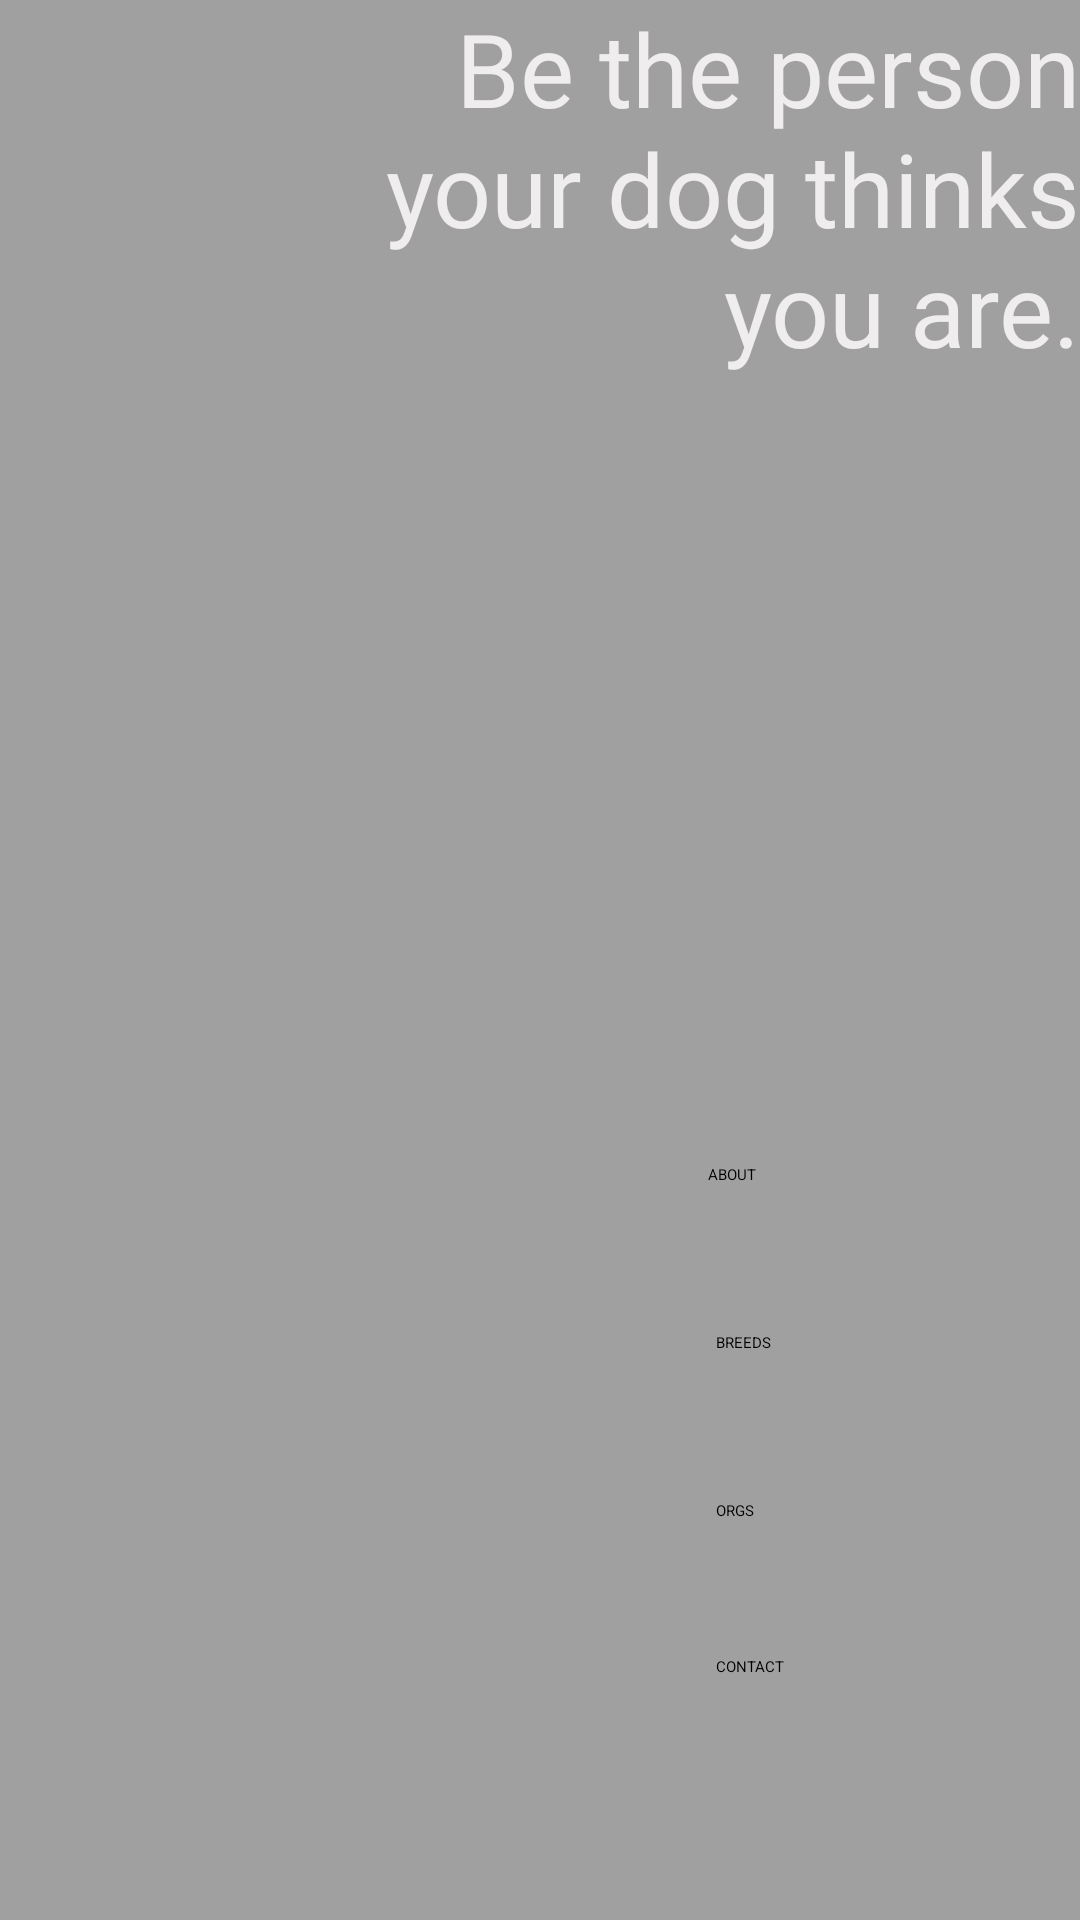

Android layout source for this screen:
<!-- AndroidManifest.xml: application theme Theme.HappyTails -->
<!-- res/layout/open.xml -->
<?xml version="1.0" encoding="utf-8"?>
<androidx.constraintlayout.widget.ConstraintLayout xmlns:android="http://schemas.android.com/apk/res/android"
    xmlns:app="http://schemas.android.com/apk/res-auto"
    xmlns:tools="http://schemas.android.com/tools"
    android:layout_width="match_parent"
    android:layout_height="match_parent">

    <ImageView
        android:id="@+id/imageView"
        android:layout_width="502dp"
        android:layout_height="820dp"
        app:layout_constraintBottom_toBottomOf="parent"
        app:layout_constraintEnd_toEndOf="parent"
        app:layout_constraintHorizontal_bias="0.89"
        app:layout_constraintStart_toStartOf="parent"
        app:layout_constraintTop_toTopOf="parent"
        app:layout_constraintVertical_bias="0.37"
        app:srcCompat="@drawable/dog" />

    <TextView
        android:id="@+id/textView"
        android:layout_width="450dp"
        android:layout_height="730dp"
        android:layout_marginEnd="16dp"
        android:layout_marginBottom="48dp"
        android:background="#66151212"
        android:fontFamily="@font/akaya_telivigala"
        android:text="@string/be"
        android:textAlignment="viewEnd"
        android:textColor="#EFEDEE"
        android:textSize="34sp"
        app:layout_constraintBottom_toBottomOf="@+id/imageView"
        app:layout_constraintEnd_toEndOf="@+id/imageView"
        app:layout_constraintTop_toTopOf="parent"
        app:layout_constraintVertical_bias="0.0" />

    <Button
        android:id="@+id/button1"
        android:layout_width="108dp"
        android:layout_height="52dp"
        android:layout_marginTop="388dp"
        android:text="ABOUT"
        app:layout_constraintEnd_toEndOf="parent"
        app:layout_constraintHorizontal_bias="0.936"
        app:layout_constraintStart_toStartOf="parent"
        app:layout_constraintTop_toTopOf="parent" />

    <Button
        android:id="@+id/button3"
        android:layout_width="108dp"
        android:layout_height="52dp"
        android:layout_marginTop="4dp"
        android:text="ORGS"
        app:layout_constraintEnd_toEndOf="parent"
        app:layout_constraintHorizontal_bias="0.947"
        app:layout_constraintStart_toStartOf="parent"
        app:layout_constraintTop_toBottomOf="@+id/button2" />

    <Button
        android:id="@+id/button4"
        android:layout_width="108dp"
        android:layout_height="52dp"
        android:layout_marginTop="56dp"
        android:text="CONTACT"
        app:layout_constraintEnd_toEndOf="parent"
        app:layout_constraintHorizontal_bias="0.947"
        app:layout_constraintStart_toStartOf="parent"
        app:layout_constraintTop_toBottomOf="@+id/button2" />

    <Button
        android:id="@+id/button2"
        android:layout_width="108dp"
        android:layout_height="52dp"
        android:layout_marginTop="4dp"
        android:text="BREEDS"
        app:layout_constraintEnd_toEndOf="parent"
        app:layout_constraintHorizontal_bias="0.947"
        app:layout_constraintStart_toStartOf="parent"
        app:layout_constraintTop_toBottomOf="@+id/button1" />

</androidx.constraintlayout.widget.ConstraintLayout>
<!-- resources referenced by this layout -->
<resources>
  <string name="be">
          "Be the person
          your dog thinks
          you are."</string>
</resources>
